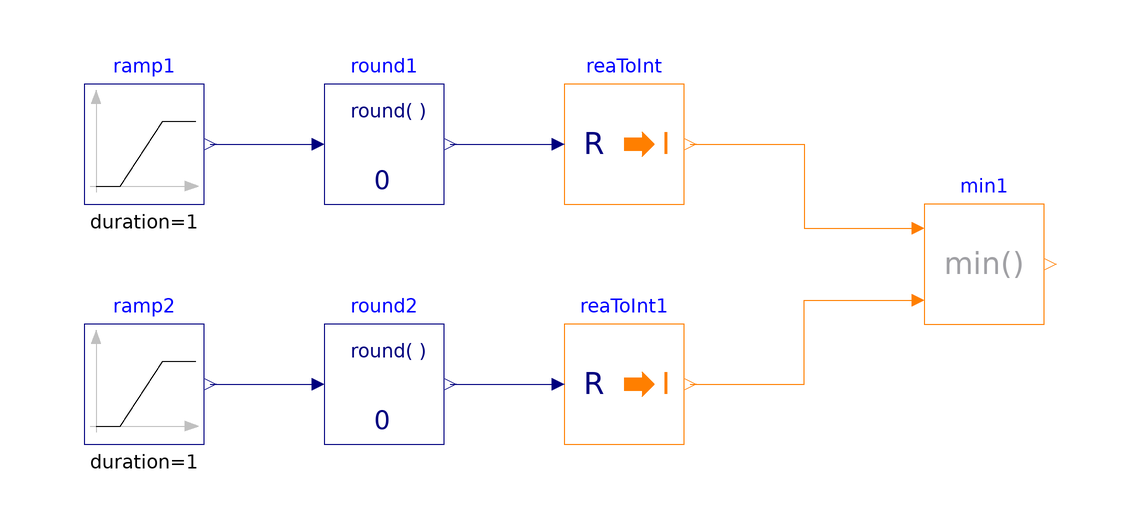

The component connection diagram of the Modelica model below, drawn from its own Placement and Line annotations.

model Min
  "Validation model for the Min block"
  BuildingsLite.Controls.OBC.CDL.Integers.Min min1
    "Block that outputs the smallest inputs"
    annotation (Placement(transformation(extent={{60,-10},{80,10}})));
  BuildingsLite.Controls.OBC.CDL.Reals.Sources.Ramp ramp1(
    duration=1,
    offset=-3.5,
    height=10.0)
    "Block that generates ramp signal"
    annotation (Placement(transformation(extent={{-80,10},{-60,30}})));
  BuildingsLite.Controls.OBC.CDL.Reals.Sources.Ramp ramp2(
    duration=1,
    offset=-1.5,
    height=5.0)
    "Block that generates ramp signal"
    annotation (Placement(transformation(extent={{-80,-30},{-60,-10}})));
  BuildingsLite.Controls.OBC.CDL.Reals.Round round1(
    n=0)
    "Round real number to given digits"
    annotation (Placement(transformation(extent={{-40,10},{-20,30}})));
  BuildingsLite.Controls.OBC.CDL.Conversions.RealToInteger reaToInt
    "Convert real to integer"
    annotation (Placement(transformation(extent={{0,10},{20,30}})));
  BuildingsLite.Controls.OBC.CDL.Reals.Round round2(
    n=0)
    "Round real number to given digits"
    annotation (Placement(transformation(extent={{-40,-30},{-20,-10}})));
  BuildingsLite.Controls.OBC.CDL.Conversions.RealToInteger reaToInt1
    "Convert real to integer"
    annotation (Placement(transformation(extent={{0,-30},{20,-10}})));

equation
  connect(ramp1.y,round1.u)
    annotation (Line(points={{-59,20},{-42,20}},color={0,0,127}));
  connect(round1.y,reaToInt.u)
    annotation (Line(points={{-19,20},{-2,20}},color={0,0,127}));
  connect(reaToInt.y,min1.u1)
    annotation (Line(points={{21,20},{40,20},{40,6},{58,6}},color={255,127,0}));
  connect(ramp2.y,round2.u)
    annotation (Line(points={{-59,-20},{-42,-20}},color={0,0,127}));
  connect(round2.y,reaToInt1.u)
    annotation (Line(points={{-19,-20},{-2,-20}},color={0,0,127}));
  connect(reaToInt1.y,min1.u2)
    annotation (Line(points={{21,-20},{40,-20},{40,-6},{58,-6}},color={255,127,0}));
  annotation (
    experiment(
      StopTime=1.0,
      Tolerance=1e-06),
    __Dymola_Commands(
      file="modelica://Buildings/Resources/Scripts/Dymola/Controls/OBC/CDL/Integers/Validation/Min.mos" "Simulate and plot"),
    Documentation(
      info="<html>
<p>
Validation test for the block
<a href=\"modelica://BuildingsLite.Controls.OBC.CDL.Integers.Min\">
BuildingsLite.Controls.OBC.CDL.Integers.Min</a>.
</p>
</html>",
      revisions="<html>
<ul>
<li>
April 1, 2017, by Jianjun Hu:<br/>
First implementation.
</li>
</ul>
</html>"),
    Icon(
      graphics={
        Ellipse(
          lineColor={75,138,73},
          fillColor={255,255,255},
          fillPattern=FillPattern.Solid,
          extent={{-100,-100},{100,100}}),
        Polygon(
          lineColor={0,0,255},
          fillColor={75,138,73},
          pattern=LinePattern.None,
          fillPattern=FillPattern.Solid,
          points={{-36,60},{64,0},{-36,-60},{-36,60}})}));
end Min;